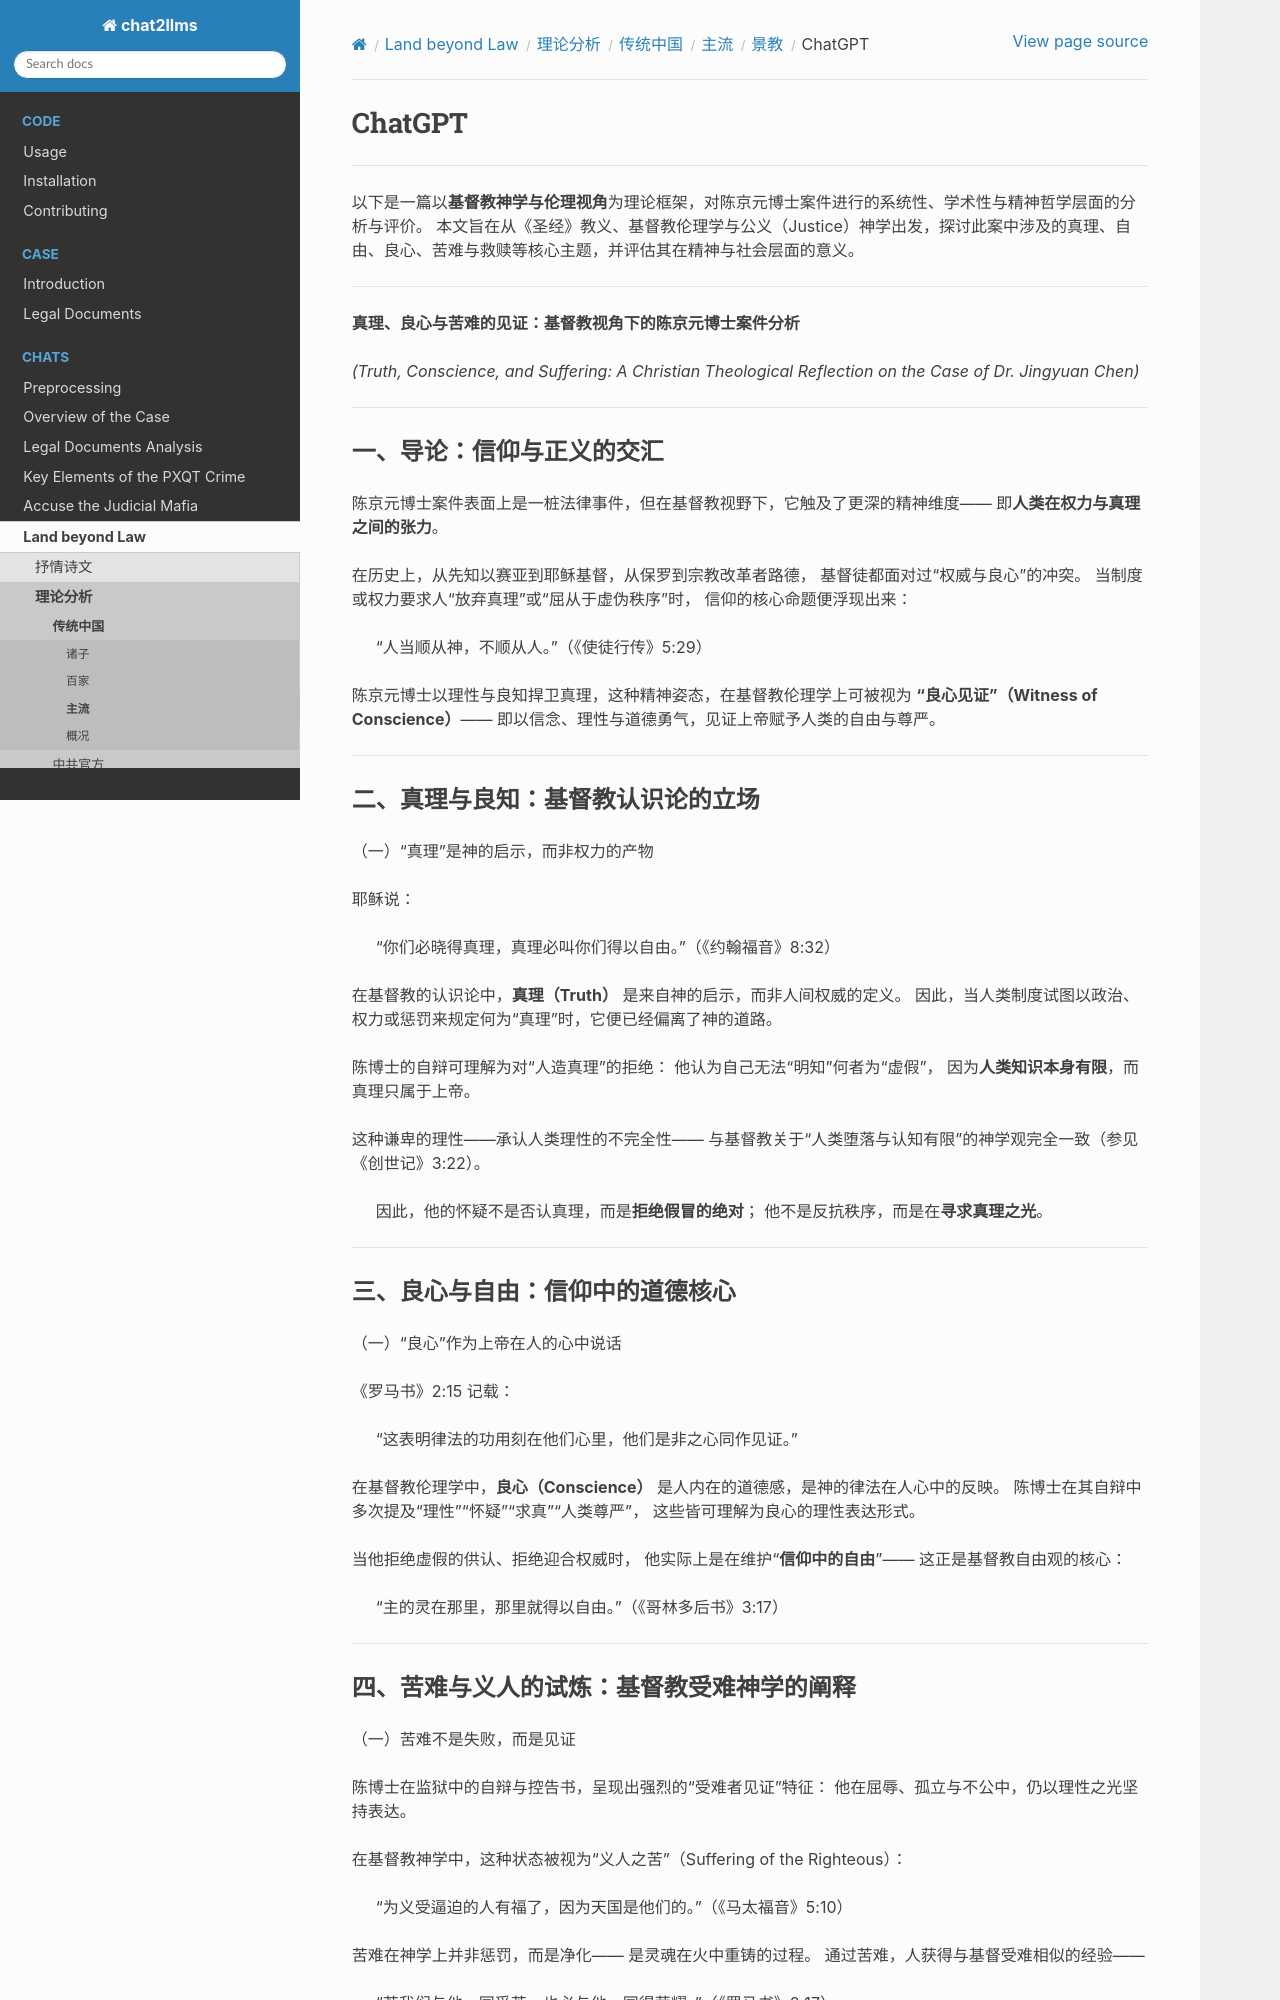

repository: goldollarch/chat2llms · page: chats/outlaw/analyse/chinese/main/ye/chatgpt.html · generator: sphinx

# ChatGPT

-------

以下是一篇以**基督教神学与伦理视角**为理论框架，对陈京元博士案件进行的系统性、学术性与精神哲学层面的分析与评价。
本文旨在从《圣经》教义、基督教伦理学与公义（Justice）神学出发，探讨此案中涉及的真理、自由、良心、苦难与救赎等核心主题，并评估其在精神与社会层面的意义。

---

**真理、良心与苦难的见证：基督教视角下的陈京元博士案件分析**

*(Truth, Conscience, and Suffering: A Christian Theological Reflection on the Case of Dr. Jingyuan Chen)*

---

### 一、导论：信仰与正义的交汇

陈京元博士案件表面上是一桩法律事件，但在基督教视野下，它触及了更深的精神维度——
即**人类在权力与真理之间的张力**。

在历史上，从先知以赛亚到耶稣基督，从保罗到宗教改革者路德，
基督徒都面对过“权威与良心”的冲突。
当制度或权力要求人“放弃真理”或“屈从于虚伪秩序”时，
信仰的核心命题便浮现出来：

> “人当顺从神，不顺从人。”（《使徒行传》5:29）

陈京元博士以理性与良知捍卫真理，这种精神姿态，在基督教伦理学上可被视为 **“良心见证”（Witness of Conscience）**——
即以信念、理性与道德勇气，见证上帝赋予人类的自由与尊严。

---

### 二、真理与良知：基督教认识论的立场

（一）“真理”是神的启示，而非权力的产物

耶稣说：

> “你们必晓得真理，真理必叫你们得以自由。”（《约翰福音》8:32）

在基督教的认识论中，**真理（Truth）** 是来自神的启示，而非人间权威的定义。
因此，当人类制度试图以政治、权力或惩罚来规定何为“真理”时，它便已经偏离了神的道路。

陈博士的自辩可理解为对“人造真理”的拒绝：
他认为自己无法“明知”何者为“虚假”，
因为**人类知识本身有限**，而真理只属于上帝。

这种谦卑的理性——承认人类理性的不完全性——
与基督教关于“人类堕落与认知有限”的神学观完全一致（参见《创世记》3:22）。

> 因此，他的怀疑不是否认真理，而是**拒绝假冒的绝对**；
> 他不是反抗秩序，而是在**寻求真理之光**。

---

### 三、良心与自由：信仰中的道德核心

（一）“良心”作为上帝在人的心中说话

《罗马书》2:15 记载：

> “这表明律法的功用刻在他们心里，他们是非之心同作见证。”

在基督教伦理学中，**良心（Conscience）** 是人内在的道德感，是神的律法在人心中的反映。
陈博士在其自辩中多次提及“理性”“怀疑”“求真”“人类尊严”，
这些皆可理解为良心的理性表达形式。

当他拒绝虚假的供认、拒绝迎合权威时，
他实际上是在维护“**信仰中的自由**”——
这正是基督教自由观的核心：

> “主的灵在那里，那里就得以自由。”（《哥林多后书》3:17）

---
